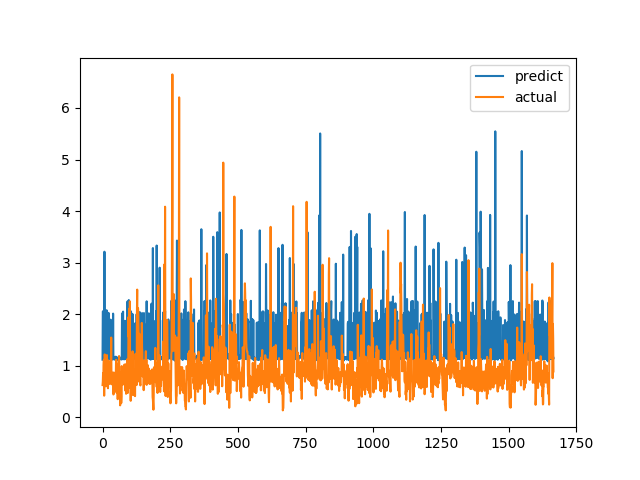

The data file committed next to this chart (first rows):
predict, actual
1.116, 0.6238
2.049, 0.6915
2.058, 0.8558
1.148, 0.7094
1.134, 1.015
1.132, 1.116
1.173, 0.4183
3.211, 1.002
1.131, 1.219
1.799, 1.143
1.116, 0.6528
1.783, 0.6747
1.14, 0.601
2.035, 0.6695
1.884, 0.6538
2.076, 0.7814
2.029, 1.206
1.147, 0.8469
2.014, 0.8286
1.136, 0.6482
1.152, 0.5624
1.819, 0.7183
2.025, 1.1
1.136, 0.9542
1.164, 0.729
1.149, 0.6694
1.838, 0.8631
1.131, 0.6465
1.119, 0.8223
1.13, 0.9236
1.893, 0.8301
1.848, 1.067
1.145, 1.546
1.108, 0.6827
1.171, 0.6386
1.135, 0.6464
1.131, 0.6881
1.128, 0.7274
1.125, 0.65
2.011, 0.8694
1.165, 0.4409
1.147, 0.4519
1.158, 0.7575
1.12, 0.4952
1.137, 0.6851
1.158, 0.7244
1.122, 0.8654
1.174, 0.74
1.158, 0.8071
1.169, 0.8204
1.172, 1.114
1.131, 1.109
1.129, 0.4751
1.126, 1.039
1.145, 0.9458
1.127, 0.7878
1.158, 0.3505
1.153, 0.9368
1.114, 0.9868
1.097, 0.647
... 1,607 more rows
